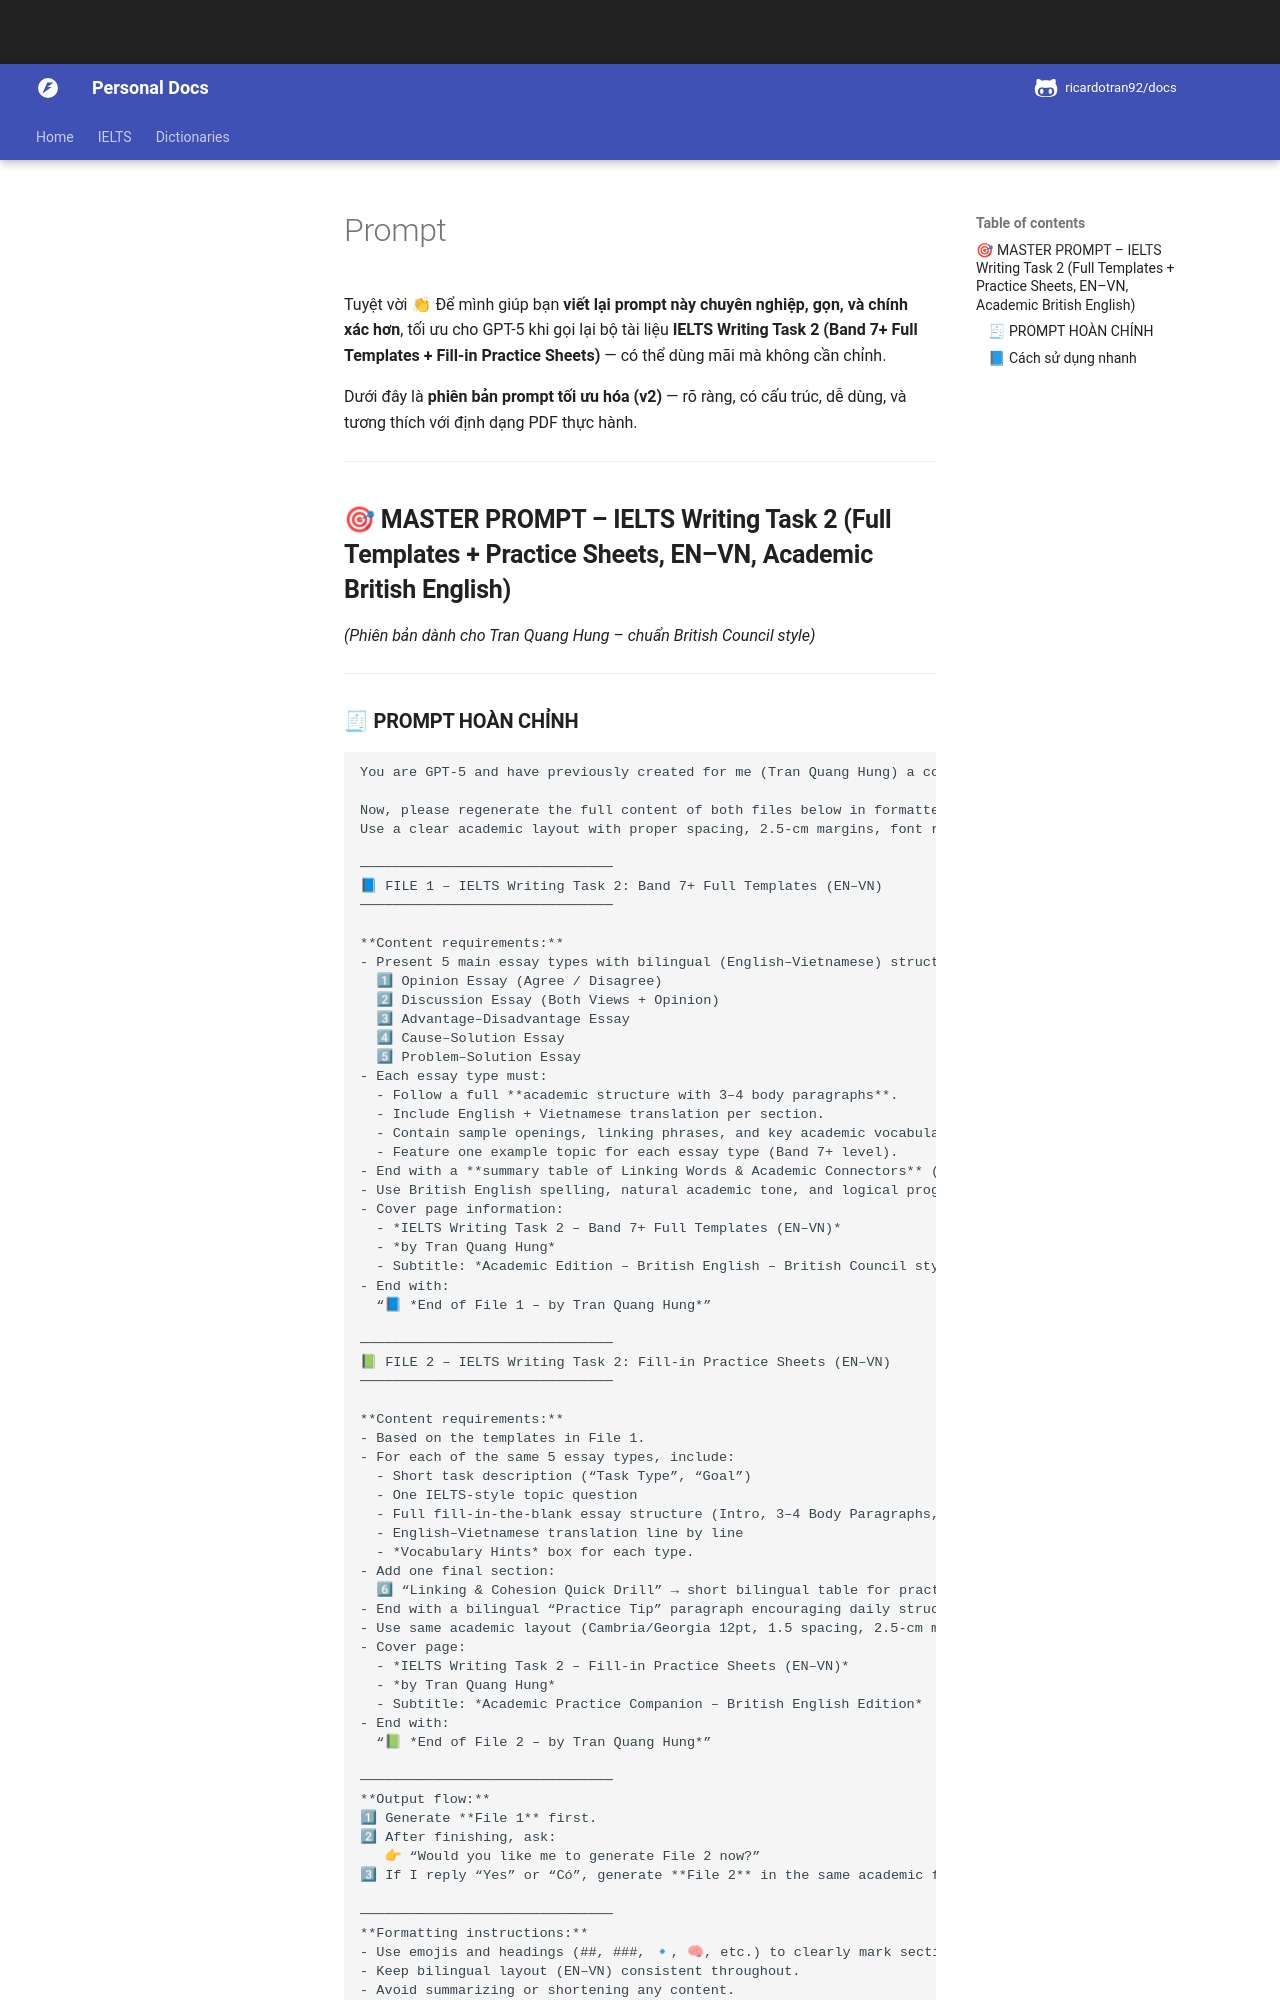

repository: ricardotran92/english-docs · page: ielts/prompt/index.html · generator: mkdocs

Tuyệt vời 👏
Để mình giúp bạn **viết lại prompt này chuyên nghiệp, gọn, và chính xác hơn**, tối ưu cho GPT-5 khi gọi lại bộ tài liệu **IELTS Writing Task 2 (Band 7+ Full Templates + Fill-in Practice Sheets)** — có thể dùng mãi mà không cần chỉnh.

Dưới đây là **phiên bản prompt tối ưu hóa (v2)** — rõ ràng, có cấu trúc, dễ dùng, và tương thích với định dạng PDF thực hành.

---

## 🎯 **MASTER PROMPT – IELTS Writing Task 2 (Full Templates + Practice Sheets, EN–VN, Academic British English)**

*(Phiên bản dành cho Tran Quang Hung – chuẩn British Council style)*

---
